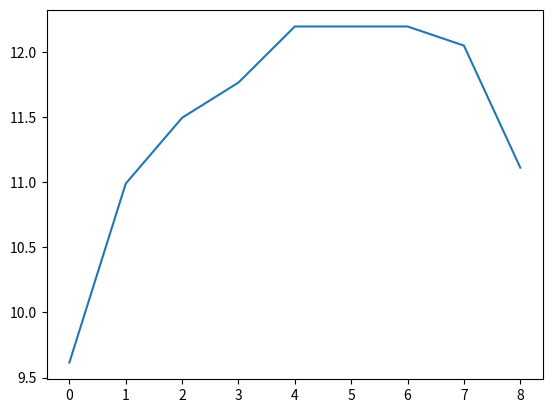

Python code for this plot:
import matplotlib.pyplot as plt 

Sträcka = [10, 20, 30, 40, 50, 60, 70, 80, 90, 100]
Tid = [1.83, 2.87, 3.78, 4.65, 5.5, 6.32, 7.14, 7.96, 8.79, 9.69]
V = []


for i in range(1, len(Sträcka)):
    V.append((Sträcka[i]-Sträcka[i-1])/(Tid[i]-Tid[i-1]))


print(len(V))
print(len(Tid))

plt.plot(V)
plt.show()